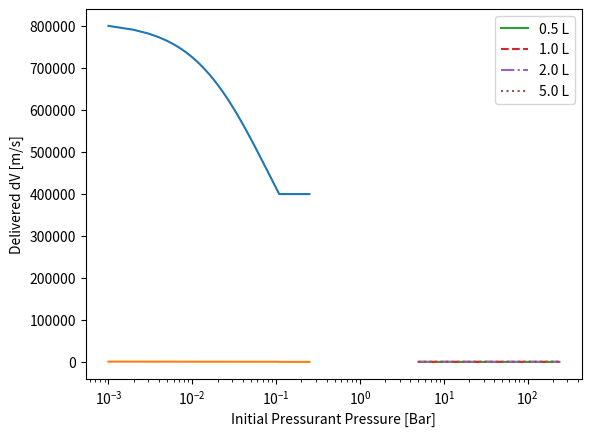

Python code for this plot:
"""
A quick script for sizing the launch jet of the Buffin
It's messy, but that's fine, you shouldnt need it anyways
"""


##  params
from math import pi, sqrt
import matplotlib.pyplot as plt
rho_w = 1000. # kg/m3
p_a = 1e5 # Pa
p_r = 8e5 # Pa
V_r = 0.001 # m3
V_c = 0.001 # m3
A_t = (0.02/2)**2 * pi # m2
dt = 0.001
m_test = 16  #kg

plot_t = True
plot_imp = True

if plot_t:
    t = 0.
    V = 0.
    p = p_r

    parr = []
    Ftarr = []
    tarr = []
    while t < .25:
        p = p_r * V_r / (V_r+V)
        if p > p_a and V < V_c:
            Vdot = A_t * sqrt(2/rho_w*(p-p_a))
        else:
            Vdot = 0.
        V += dt * Vdot
        parr.append(p)
        if Vdot != 0.:
            Ft = (Vdot*rho_w)**2/A_t/rho_w + A_t*(p-p_a)
        else:
            Ft = 0.
        Ftarr.append(Ft)
        t += dt
        tarr.append(t)

    I_tot = sum(Ftarr) * dt
    print('total impulse:', I_tot, '[Ns]')
    m_test = 16.
    print(f'dV for {m_test}kg: {I_tot / m_test} m/s')


    plt.plot(tarr, parr)
    plt.show()
    plt.plot(tarr, Ftarr)
    plt.show()

if plot_imp:
    i = 0
    for vc in [0.0005, 0.001, 0.002, 0.005]:
        Iarr = []
        prarr = [5e5, 15e5, 30e5, 60e5, 120e5, 240e5]
        V_c = vc
        for p_r in prarr:
            t = 0.
            V = 0.
            p = p_r

            parr = []
            Ftarr = []
            tarr = []
            while t < .25:
                p = p_r * V_r / (V_r + V)
                if p > p_a and V < V_c:
                    Vdot = A_t * sqrt(2 / rho_w * (p - p_a))
                else:
                    Vdot = 0.
                V += dt * Vdot
                parr.append(p)
                if Vdot != 0.:
                    Ft = (Vdot * rho_w) ** 2 / A_t / rho_w + A_t * (p - p_a)
                else:
                    Ft = 0.
                Ftarr.append(Ft)
                t += dt
                tarr.append(t)

            I_tot = sum(Ftarr) * dt
            Iarr.append(I_tot)

        print(Iarr)
        varr = [I_i/m_test for I_i in Iarr]
        prarr = [5, 15, 30, 60, 120, 240]
        style = ['-', '--', '-.', ':']
        plt.plot(prarr, varr, label=f'{V_c*1000} L', linestyle=style[i])
        i += 1

    plt.legend()
    plt.xscale('log')
    plt.ylabel('Delivered dV [m/s]')
    plt.xlabel('Initial Pressurant Pressure [Bar]')
    plt.show()

